Run: headless pygame with SDL's dummy video driver; simulated clock (each Clock.tick advances the game by its frame time, no real sleeping); random seed 0; keys injected as events and as key.get_pressed() state; no mouse input.
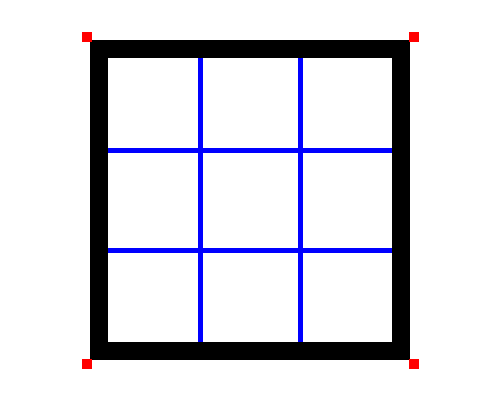
Frame 1 of 4 · flips 1–60 · no input
Frame 2 of 4 · flips 61–180 · tapped SPACE, RETURN · held RIGHT (→), D · screen unchanged from frame 1, image omitted
Frame 3 of 4 · flips 181–300 · held DOWN (↓), S · screen unchanged from frame 2, image omitted
Frame 4 of 4 · flips 301–420 · held LEFT (←), A, UP (↑), W · screen unchanged from frame 3, image omitted

The pygame program that drew these frames:

import pygame

pygame.init()

white = (255,255,255)
black = (0,0,0)
blue = (0,0,255)
red = (255,0,0)

size = [500,400]
screen = pygame.display.set_mode(size)

def draw_board():
    pygame.draw.line(screen, blue, [100, 150], [400,150], 5)
    pygame.draw.line(screen, blue, [100, 250], [400,250], 5)
    pygame.draw.line(screen, blue, [200, 50], [200,350], 5)
    pygame.draw.line(screen, blue, [300, 50], [300,350], 5)
    pygame.draw.rect(screen, black, [90,40,320,320], 18)
    pygame.draw.rect(screen, red, [82,32,10,10])
    pygame.draw.rect(screen, red, [82,359,10,10])
    pygame.draw.rect(screen, red, [409,32,10,10])
    pygame.draw.rect(screen, red, [409,359,10,10])



pygame.display.set_caption("Tictac Game")

screen.fill(white)

pygame.display.flip()
done = False
while not done:

    for event in pygame.event.get():
        if event.type == pygame.QUIT:
            done = True

    draw_board()

    pygame.display.flip()
pygame.quit()
#sys.exit()
